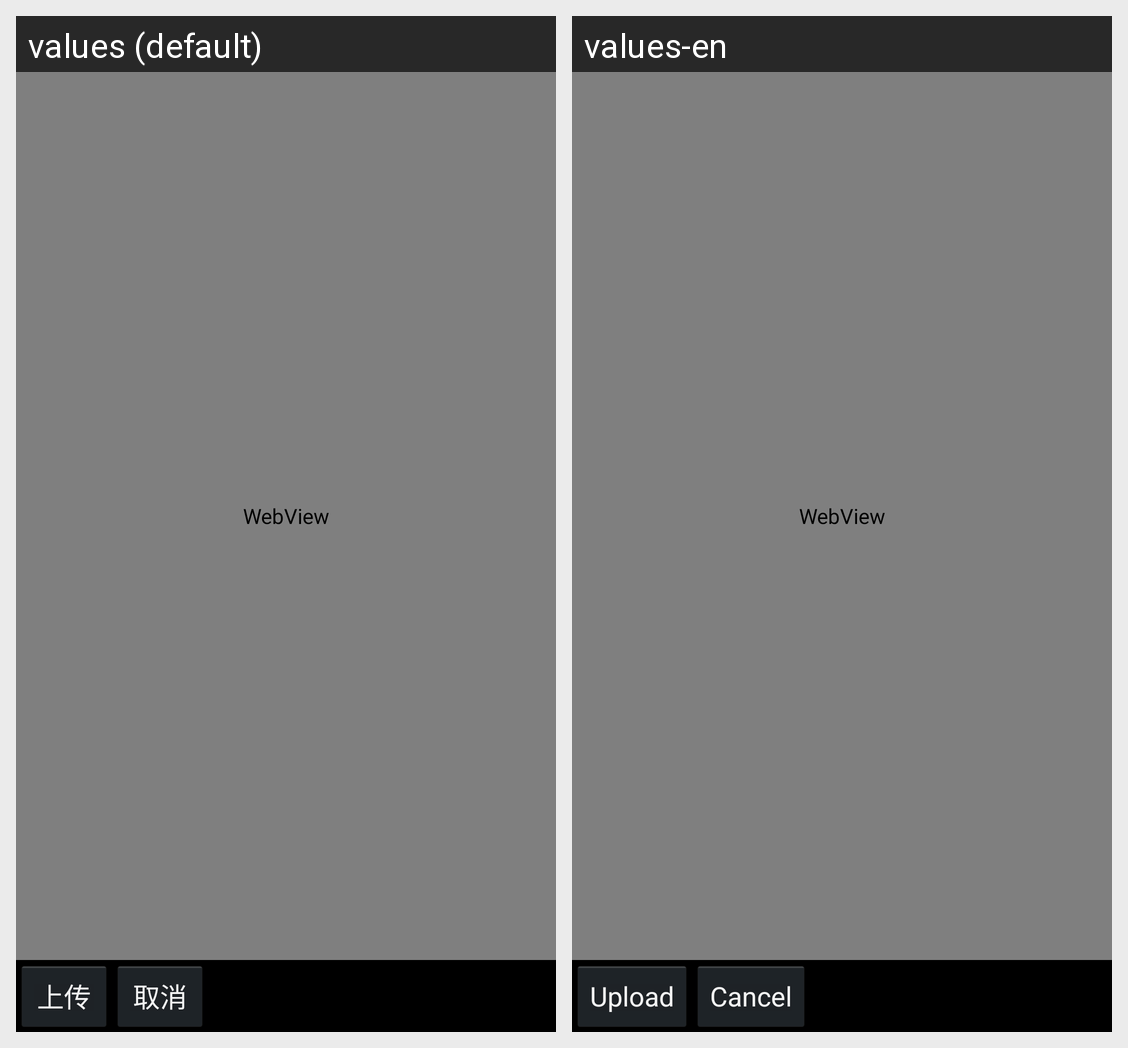

The same Android screen rendered under two of its app's locales, left to right. List the strings drawn on it with the default value and each locale's translation.
Android screen res/layout/activity_rich_text.xml rendered under 2 locales, left to right: values (default), values-en. Device: Nexus 5 (rendered at 1080×1920; each locale shown at half size, 540×960, under a caption strip naming it); theme Theme.vxhsow.MainActionBar.
Strings drawn on this screen, with the default value and each locale's value (text and hints the layout hard-codes, and strings that could not be matched under every locale, appear in the picture but are not listed):

rich_ok
  values: 上传
  values-en: Upload

cancel
  values: 取消
  values-en: Cancel
